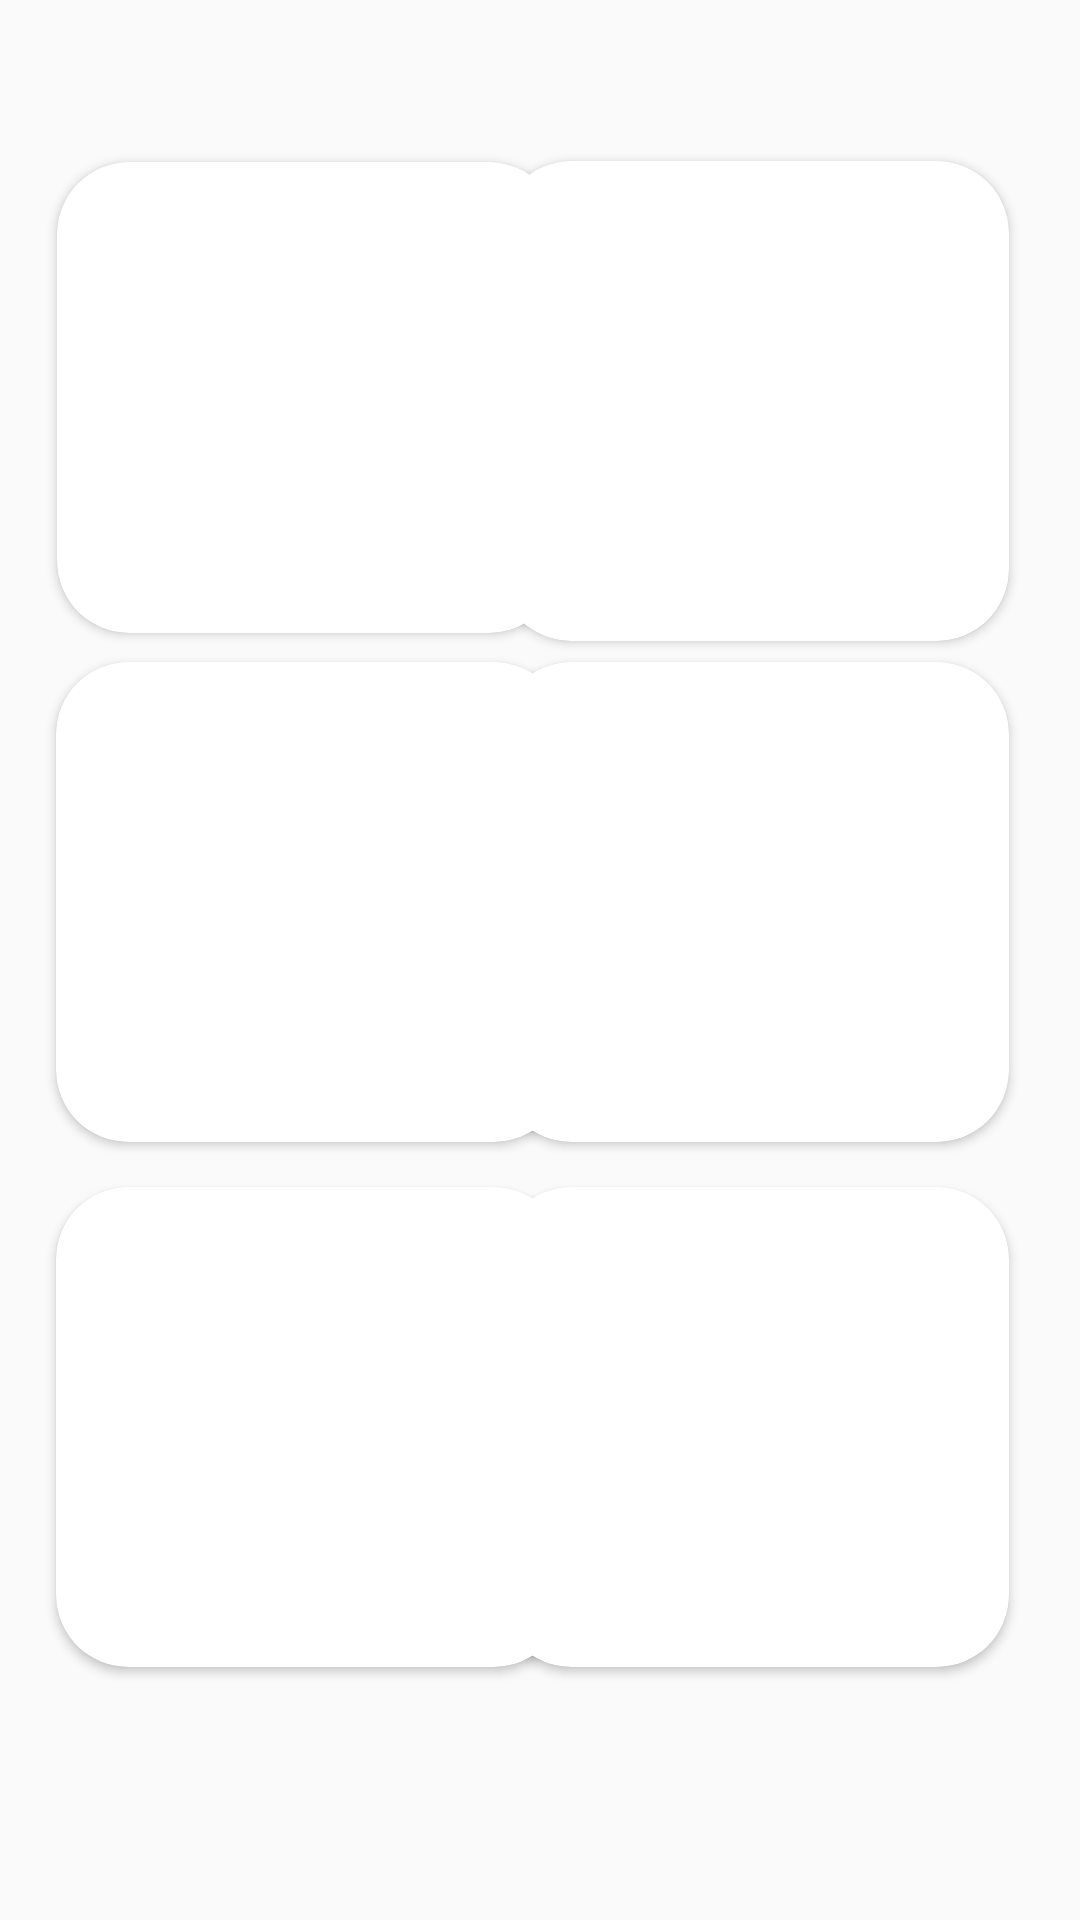

Write the Android layout XML for this screen, with the resource values it uses.
<!-- AndroidManifest.xml: application theme Theme.Quizzify -->
<!-- res/layout/activity_category.xml -->
<?xml version="1.0" encoding="utf-8"?>
<androidx.constraintlayout.widget.ConstraintLayout xmlns:android="http://schemas.android.com/apk/res/android"
    xmlns:app="http://schemas.android.com/apk/res-auto"
    xmlns:tools="http://schemas.android.com/tools"
    android:layout_width="match_parent"
    android:layout_height="match_parent"
    android:background="@drawable/gradient"
    tools:context=".CategoryActivity" >

    <androidx.cardview.widget.CardView
        android:id="@+id/question1"
        android:layout_width="168dp"
        android:layout_height="157dp"
        app:cardCornerRadius="24dp"
        app:layout_constraintBottom_toBottomOf="parent"
        app:layout_constraintEnd_toEndOf="parent"
        app:layout_constraintHorizontal_bias="0.099"
        app:layout_constraintStart_toStartOf="parent"
        app:layout_constraintTop_toTopOf="parent"
        app:layout_constraintVertical_bias="0.112" />

    <androidx.cardview.widget.CardView
        android:id="@+id/question2"
        android:layout_width="170dp"
        android:layout_height="160dp"
        app:cardCornerRadius="24dp"
        app:layout_constraintBottom_toBottomOf="parent"
        app:layout_constraintEnd_toEndOf="parent"
        app:layout_constraintHorizontal_bias="0.875"
        app:layout_constraintStart_toStartOf="parent"
        app:layout_constraintTop_toTopOf="parent"
        app:layout_constraintVertical_bias="0.112" />

    <androidx.cardview.widget.CardView
        android:id="@+id/question3"
        android:layout_width="170dp"
        android:layout_height="160dp"
        app:cardCornerRadius="24dp"
        app:layout_constraintBottom_toBottomOf="parent"
        app:layout_constraintEnd_toEndOf="parent"
        app:layout_constraintHorizontal_bias="0.099"
        app:layout_constraintStart_toStartOf="parent"
        app:layout_constraintTop_toTopOf="parent"
        app:layout_constraintVertical_bias="0.46" />

    <androidx.cardview.widget.CardView
        android:id="@+id/cardView6"
        android:layout_width="170dp"
        android:layout_height="160dp"
        app:cardCornerRadius="24dp"
        app:layout_constraintBottom_toBottomOf="parent"
        app:layout_constraintEnd_toEndOf="parent"
        app:layout_constraintHorizontal_bias="0.875"
        app:layout_constraintStart_toStartOf="parent"
        app:layout_constraintTop_toTopOf="parent"
        app:layout_constraintVertical_bias="0.46" />

    <androidx.cardview.widget.CardView
        android:id="@+id/cardView5"
        android:layout_width="170dp"
        android:layout_height="160dp"
        app:cardCornerRadius="24dp"
        app:layout_constraintBottom_toBottomOf="parent"
        app:layout_constraintEnd_toEndOf="parent"
        app:layout_constraintHorizontal_bias="0.099"
        app:layout_constraintStart_toStartOf="parent"
        app:layout_constraintTop_toTopOf="parent"
        app:layout_constraintVertical_bias="0.824">

    </androidx.cardview.widget.CardView>

    <androidx.cardview.widget.CardView
        android:layout_width="170dp"
        android:layout_height="160dp"
        app:cardCornerRadius="24dp"
        app:layout_constraintBottom_toBottomOf="parent"
        app:layout_constraintEnd_toEndOf="parent"
        app:layout_constraintHorizontal_bias="0.875"
        app:layout_constraintStart_toStartOf="parent"
        app:layout_constraintTop_toTopOf="parent"
        app:layout_constraintVertical_bias="0.824" />

</androidx.constraintlayout.widget.ConstraintLayout>
<!-- resources referenced by this layout -->
<resources>
  <!-- drawable gradient (drawable) -->
  <?xml version="1.0" encoding="utf-8"?>
  <shape xmlns:android="http://schemas.android.com/apk/res/android">
  <gradient android:startColor="@color/start_color" android:endColor="@color/end_color"
            android:angle="45"/>
  </shape>
  <style name="Theme.Quizzify" parent="Base.Theme.Quizzify" />
  <style name="Base.Theme.Quizzify" parent="Theme.AppCompat.Light.NoActionBar">
          
          
      </style>
</resources>
